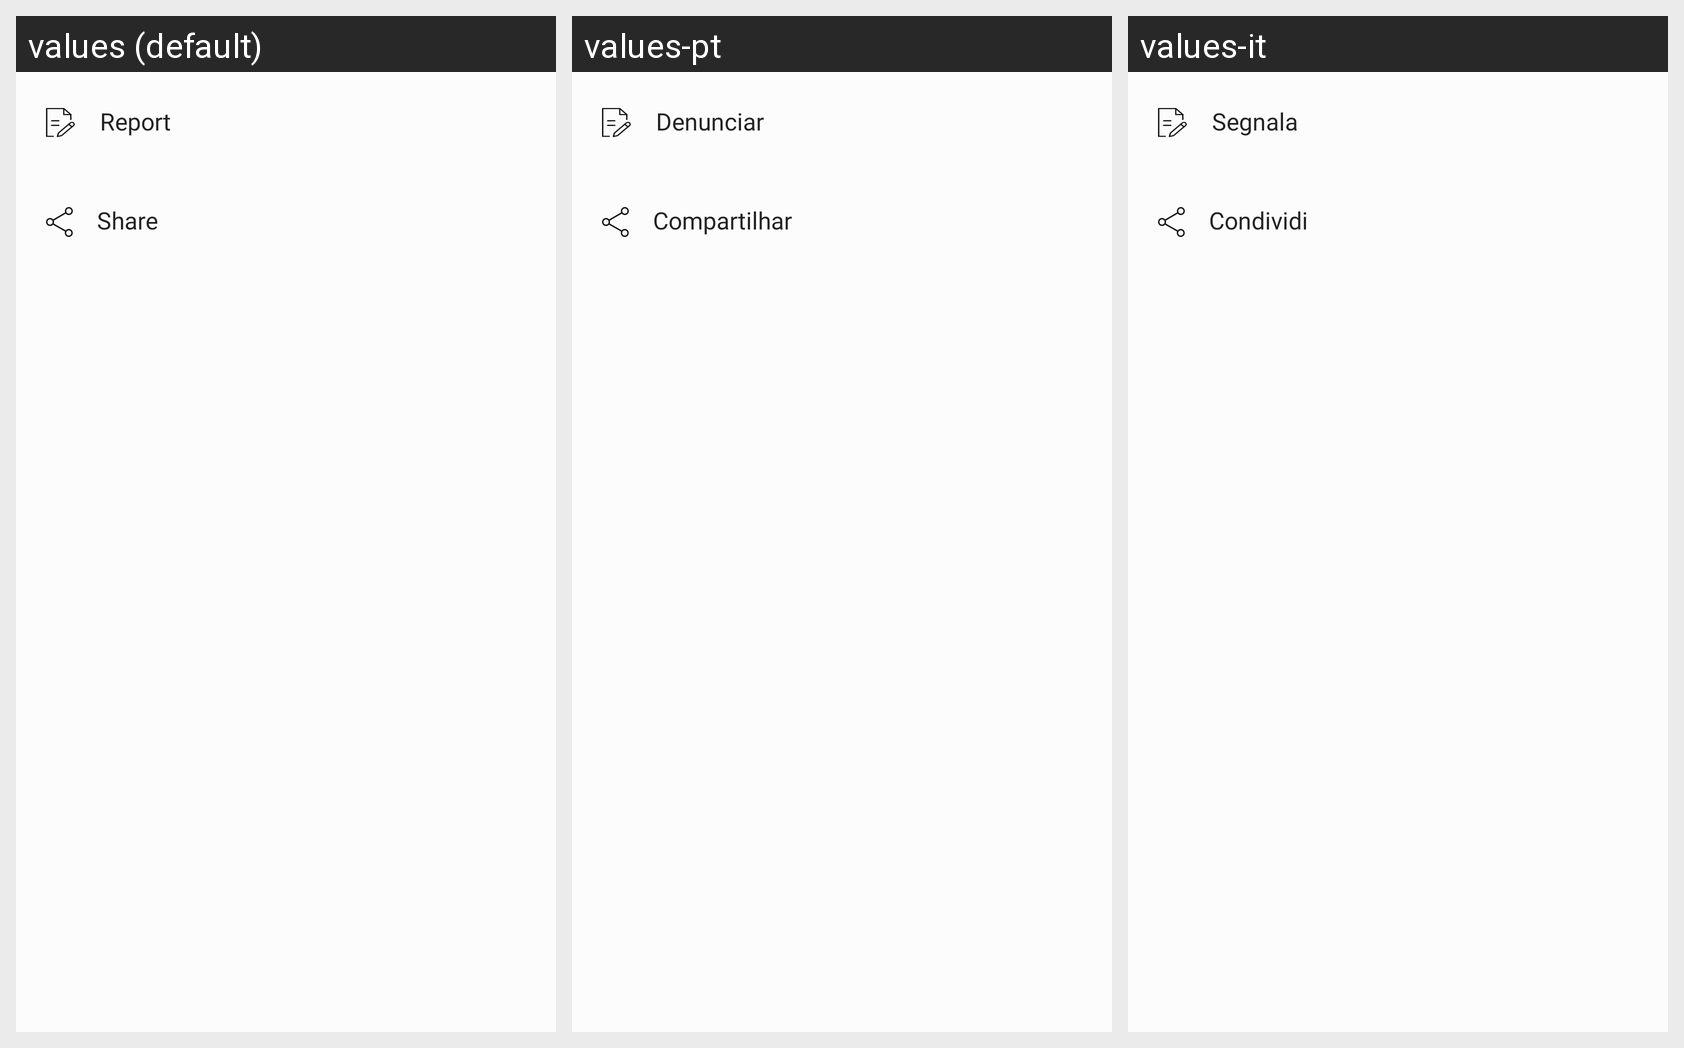

Here is an Android app screen in its default locale and in the app's own translations. Write out the translated-string differences for the strings that appear on this screen.
Android screen res/layout/profile_bottom_sheet.xml rendered under 3 locales, left to right: values (default), values-pt, values-it. Device: Nexus 5 (rendered at 1080×1920; each locale shown at half size, 540×960, under a caption strip naming it); theme AppTheme.
Other locales in the repository, not shown: values-de, values-es, values-fr.
Strings drawn on this screen, with the default value and each locale's value (text and hints the layout hard-codes, and strings that could not be matched under every locale, appear in the picture but are not listed):

bottom_sheet_report
  values: Report
  values-pt: Denunciar
  values-it: Segnala

bottom_sheet_share
  values: Share
  values-pt: Compartilhar
  values-it: Condividi
